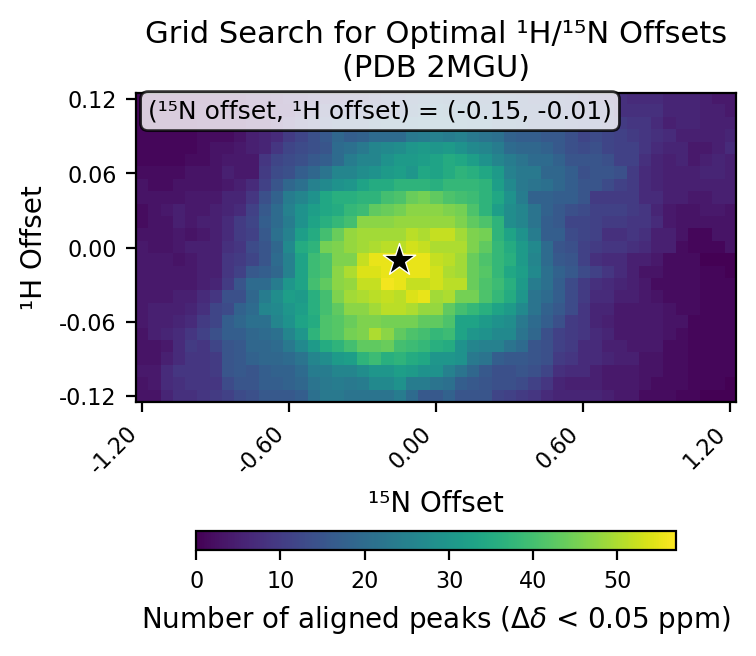

Data behind this chart, as committed beside it:
# h_min, -0.12
# h_max, 0.12
# h_step, 0.01
# n_min, -1.2
# n_max, 1.2
# n_step, 0.05
# cutoff, 0.05
h_values, -0.12, -0.11, -0.1, -0.09, -0.08, -0.07, -0.06, -0.05, -0.04, -0.03, -0.02, -0.01, 0.0, 0.01, 0.02, 0.03, 0.04, 0.05, 0.06, 0.07, 0.08, 0.09, 0.1
n_values, -1.2, -1.15, -1.1, -1.05, -1.0, -0.95, -0.9, -0.85, -0.8, -0.75, -0.7, -0.65, -0.6, -0.55, -0.5, -0.45, -0.4, -0.35, -0.3, -0.25, -0.2, -0.15, -0.1
-0.12, 3, 3, 6, 8, 8, 9, 10, 11, 13, 14, 16, 16, 16, 17, 21, 23, 23, 22, 22, 22, 22, 24, 20
-0.11, 3, 4, 7, 8, 9, 9, 9, 13, 15, 15, 17, 17, 18, 19, 22, 23, 24, 23, 24, 27, 27, 29, 24
-0.1, 4, 4, 7, 9, 9, 9, 10, 15, 16, 15, 17, 18, 18, 20, 24, 24, 26, 26, 28, 30, 30, 32, 31
-0.09, 3, 3, 5, 7, 9, 9, 10, 15, 16, 18, 19, 19, 20, 22, 26, 28, 31, 32, 37, 39, 36, 37, 35
-0.08, 3, 3, 4, 7, 10, 9, 12, 15, 16, 19, 19, 20, 23, 27, 31, 35, 37, 40, 43, 43, 44, 40, 39
-0.07, 3, 5, 6, 7, 9, 11, 14, 17, 17, 19, 20, 21, 26, 30, 37, 41, 42, 45, 46, 50, 47, 43, 41
-0.06, 4, 5, 5, 6, 7, 10, 12, 17, 19, 21, 21, 26, 29, 33, 35, 41, 42, 44, 46, 46, 45, 45, 45
-0.05, 4, 5, 5, 5, 6, 8, 12, 13, 18, 20, 26, 27, 30, 32, 36, 40, 43, 47, 47, 49, 51, 51, 50
-0.04, 4, 4, 4, 5, 5, 7, 9, 14, 14, 19, 24, 28, 32, 31, 36, 40, 46, 49, 50, 51, 52, 51, 54
-0.03, 4, 4, 4, 4, 4, 5, 6, 10, 15, 20, 20, 24, 30, 33, 40, 43, 47, 48, 52, 52, 56, 55, 52
-0.02, 4, 4, 4, 4, 4, 5, 5, 9, 11, 16, 17, 19, 25, 33, 39, 41, 47, 50, 54, 54, 55, 55, 55
-0.01, 4, 4, 4, 3, 4, 5, 5, 9, 10, 12, 15, 20, 25, 33, 39, 41, 46, 46, 52, 55, 55, 57, 55
0.0, 4, 3, 3, 4, 5, 5, 5, 8, 9, 13, 15, 19, 27, 35, 37, 45, 46, 48, 49, 50, 51, 51, 53
0.01, 3, 3, 3, 4, 3, 4, 5, 7, 10, 11, 16, 21, 25, 32, 35, 40, 44, 48, 49, 49, 49, 49, 51
0.02, 2, 3, 3, 5, 4, 5, 5, 7, 10, 12, 17, 20, 24, 29, 33, 36, 38, 40, 47, 47, 47, 48, 48
0.03, 2, 3, 4, 5, 4, 4, 5, 6, 7, 11, 16, 20, 25, 29, 32, 34, 35, 38, 39, 43, 44, 45, 47
0.04, 3, 3, 3, 3, 4, 4, 4, 6, 6, 9, 14, 18, 24, 26, 29, 34, 36, 36, 37, 37, 40, 41, 44
0.05, 3, 2, 2, 3, 3, 3, 3, 4, 5, 7, 11, 15, 19, 21, 25, 27, 29, 30, 33, 35, 35, 37, 37
0.06, 2, 2, 2, 2, 3, 3, 3, 5, 4, 4, 10, 13, 14, 17, 19, 22, 26, 26, 28, 29, 31, 32, 30
0.07, 1, 1, 1, 1, 2, 2, 3, 4, 4, 4, 9, 12, 13, 14, 16, 17, 20, 24, 26, 26, 29, 31, 31
0.08, 1, 1, 1, 1, 1, 2, 3, 3, 4, 5, 6, 9, 12, 13, 14, 15, 20, 21, 23, 26, 27, 28, 30
0.09, 1, 1, 1, 1, 1, 2, 2, 2, 3, 5, 6, 7, 10, 12, 14, 16, 19, 17, 18, 20, 20, 20, 23
0.1, 1, 1, 1, 1, 1, 2, 2, 2, 2, 3, 3, 5, 7, 10, 12, 14, 16, 16, 16, 18, 19, 19, 20
0.11, 1, 1, 1, 1, 1, 2, 2, 2, 2, 3, 3, 5, 5, 8, 9, 12, 13, 13, 13, 14, 14, 15, 17
0.12, 1, 1, 1, 1, 1, 1, 2, 2, 2, 3, 3, 4, 6, 6, 7, 9, 9, 10, 10, 12, 14, 14, 16
best_n_offset, -0.15
best_h_offset, -0.01
best_count, 57
